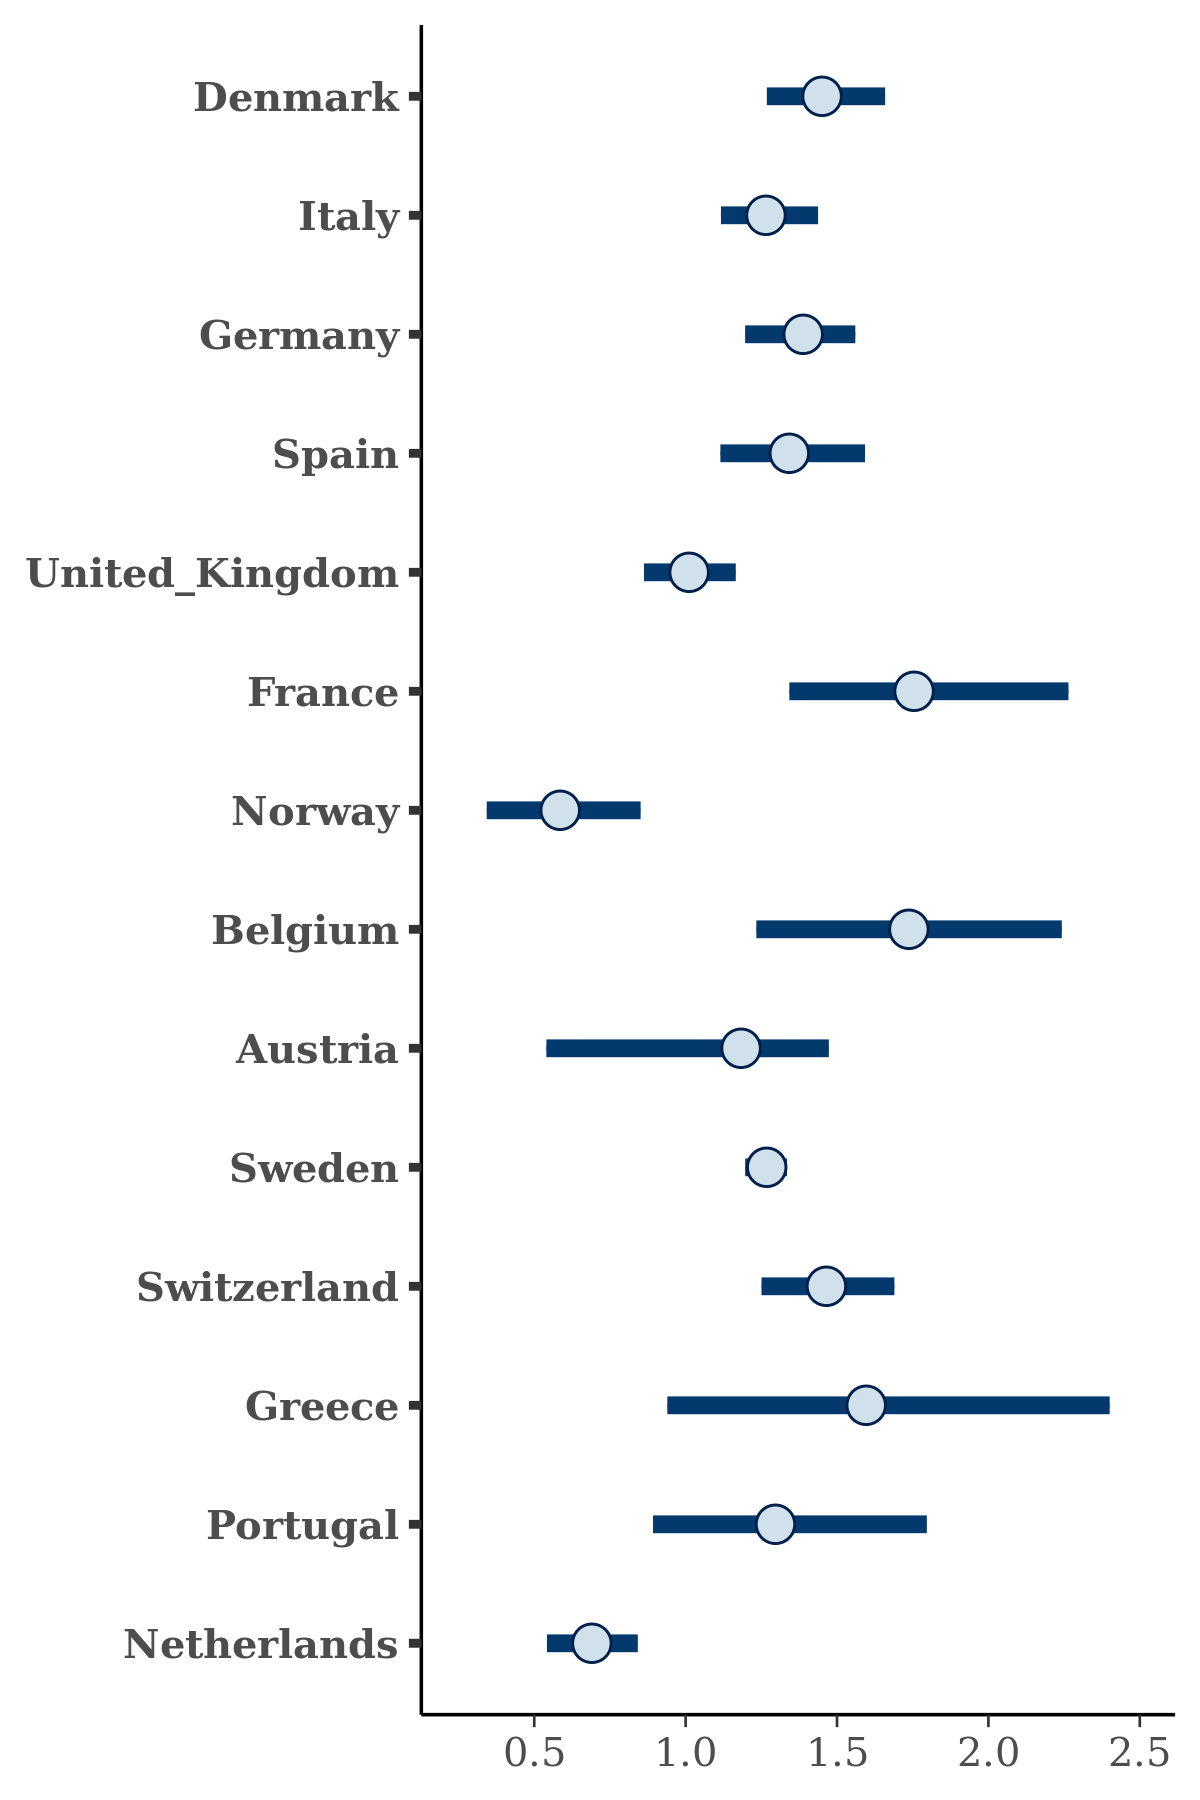

The data file committed next to this chart (first rows):
, Denmark, Italy, Germany, Spain, United_Kingdom, France, Norway, Belgium, Austria, Sweden, Switzerland, Greece, Portugal, Netherlands
1, 1.675, 1.25, 1.169, 1.295, 0.7695, 1.383, 0.5024, 1.832, 1.309, 1.232, 1.465, 1.156, 1.44, 0.807
2, 1.274, 1.324, 1.53, 1.386, 1.158, 1.456, 0.4837, 1.682, 1.099, 1.28, 1.226, 1.919, 1.32, 0.7683
3, 1.43, 1.248, 1.404, 1.24, 0.8803, 1.793, 0.5488, 1.517, 1.31, 1.204, 1.54, 1.639, 1.283, 0.8062
4, 1.611, 1.255, 1.229, 1.182, 1.034, 2.046, 0.5762, 1.949, 1.561, 1.255, 1.389, 2.303, 1.398, 0.7872
5, 1.345, 1.293, 1.361, 1.51, 1.029, 1.645, 0.6301, 1.648, 1.287, 1.273, 1.442, 2.079, 1.443, 0.5792
6, 1.294, 1.551, 1.363, 1.406, 0.9626, 1.603, 0.5588, 2.103, 1.424, 1.198, 1.546, 1.418, 1.196, 0.7286
7, 1.442, 1.469, 1.455, 1.3, 1.048, 1.512, 0.7411, 1.637, 1.178, 1.232, 1.541, 1.346, 1.206, 0.744
8, 1.348, 1.264, 1.278, 1.29, 0.9888, 1.664, 0.561, 1.732, 1.202, 1.273, 1.465, 1.512, 1.515, 0.6345
9, 1.466, 1.386, 1.378, 1.371, 1.054, 1.665, 0.4708, 1.675, 1.185, 1.231, 1.305, 0.9282, 1.452, 0.7446
10, 1.539, 1.353, 1.586, 1.539, 1.028, 1.875, 0.7033, 2.015, 1.64, 1.273, 1.278, 1.129, 1.571, 0.7535
11, 1.448, 1.303, 1.495, 1.415, 1.105, 2.174, 0.7645, 1.745, 1.236, 1.348, 1.316, 2.048, 1.285, 0.608
12, 1.557, 1.358, 1.26, 1.515, 0.9673, 2.365, 0.6124, 1.933, 0.9208, 1.261, 1.681, 2.04, 1.136, 0.7617
13, 1.652, 1.235, 1.084, 1.516, 1.234, 2.187, 0.4474, 1.57, 1.35, 1.276, 1.522, 1.537, 1.658, 0.8048
14, 1.392, 1.217, 1.179, 1.475, 0.9929, 1.42, 0.6152, 1.659, 1.259, 1.261, 1.085, 1.03, 0.9637, 0.534
15, 1.479, 1.331, 1.367, 1.134, 1.193, 2.237, 0.2848, 1.514, 1.391, 1.256, 1.365, 1.436, 1.525, 0.7732
16, 1.425, 1.174, 1.34, 1.404, 1.016, 1.542, 0.6609, 1.841, 1.471, 1.269, 1.517, 1.577, 0.9089, 0.6913
17, 1.372, 1.376, 1.307, 1.364, 1.143, 1.796, 0.4194, 1.624, 1.469, 1.271, 1.443, 0.9436, 1.131, 0.6928
18, 1.476, 1.244, 1.269, 1.219, 1.017, 1.634, 0.6946, 1.778, 1.009, 1.291, 1.432, 1.247, 0.9123, 0.646
19, 1.452, 1.376, 1.224, 1.276, 0.9723, 1.692, 0.5697, 1.79, 1.113, 1.277, 1.327, 1.72, 1.328, 0.7613
20, 1.434, 1.161, 1.278, 1.307, 1.08, 1.517, 0.4811, 1.75, 0.9395, 1.338, 1.352, 1.036, 1.596, 0.5651
21, 1.308, 1.323, 1.563, 1.291, 0.936, 1.75, 0.5984, 1.879, 1.325, 1.269, 1.486, 2.627, 1.662, 0.8106
22, 1.646, 1.312, 1.227, 1.478, 1.016, 1.845, 0.1897, 1.311, 1.419, 1.327, 1.471, 1.563, 1.477, 0.7045
23, 1.505, 1.291, 1.303, 1.259, 0.9558, 1.779, 0.8008, 1.841, 1.41, 1.292, 1.814, 1.413, 0.8293, 0.4626
24, 1.462, 1.283, 1.146, 1.342, 0.9303, 1.177, 0.413, 1.85, 1.301, 1.23, 1.592, 1.077, 1.256, 0.4765
25, 1.559, 1.283, 1.36, 1.455, 0.9693, 2.351, 0.6606, 1.771, 0.8364, 1.264, 1.65, 2.007, 1.127, 0.8373
26, 1.719, 1.156, 1.387, 1.222, 0.8988, 1.519, 0.5205, 1.382, 1.477, 1.288, 1.311, 1.008, 1.074, 0.5059
27, 1.203, 1.35, 1.444, 1.369, 0.9106, 1.06, 0.5273, 0.9786, 1.248, 1.295, 1.62, 1.513, 1.163, 0.8622
28, 1.481, 1.321, 1.304, 1.432, 0.9001, 2.284, 0.7376, 1.862, 0.8725, 1.255, 1.663, 2.03, 0.9351, 0.8405
29, 1.493, 1.346, 1.349, 1.188, 1.108, 2.334, 0.6675, 2.367, 1.003, 1.217, 1.195, 1.568, 1.097, 0.5572
30, 1.511, 1.469, 1.53, 1.29, 0.8985, 2.029, 0.3583, 2.181, 1.072, 1.212, 1.674, 2.311, 1.398, 0.5974
31, 1.294, 1.238, 1.357, 1.422, 1.133, 1.369, 0.7142, 1.875, 1.055, 1.3, 1.471, 1.136, 1.461, 0.5921
32, 1.579, 1.426, 1.447, 1.442, 1.078, 1.744, 0.5936, 1.588, 1.211, 1.308, 1.736, 1.895, 1.251, 0.8514
33, 1.289, 1.223, 1.385, 1.528, 1.095, 1.525, 0.487, 1.926, 0.9189, 1.307, 1.394, 1.768, 1.304, 0.703
34, 1.586, 1.171, 1.537, 1.286, 1.19, 1.944, 0.4929, 1.744, 1.355, 1.332, 1.553, 2.564, 1.224, 0.6805
35, 1.513, 1.254, 1.323, 1.395, 0.9152, 1.567, 0.5079, 1.458, 1.105, 1.249, 1.468, 1.155, 1.506, 0.6843
36, 1.322, 1.275, 1.286, 1.338, 0.7921, 1.526, 0.3296, 1.153, 1.188, 1.287, 1.384, 2.636, 1.455, 0.6457
37, 1.337, 1.513, 1.499, 1.48, 1.038, 1.682, 0.4647, 1.76, 1.074, 1.182, 1.337, 1.611, 1.62, 0.8692
38, 1.382, 1.374, 1.351, 1.447, 1.057, 1.787, 0.6042, 1.583, 1.215, 1.243, 1.699, 1.788, 1.315, 0.8721
39, 1.671, 1.192, 1.352, 1.163, 1.008, 2.506, 0.4739, 1.65, 1.486, 1.257, 1.545, 2.472, 1.191, 0.7564
40, 1.314, 1.214, 1.273, 1.255, 0.821, 1.916, 0.4729, 1.815, 1.044, 1.251, 1.407, 1.661, 1.036, 0.6885
41, 1.571, 1.216, 1.503, 1.11, 1.137, 2.061, 0.8346, 1.828, 1.13, 1.262, 1.516, 2.024, 1.235, 0.8277
42, 1.551, 1.232, 1.248, 1.23, 1.047, 1.752, 0.6935, 1.659, 1.101, 1.277, 1.402, 1.839, 1.389, 0.542
43, 1.548, 1.311, 1.45, 1.535, 1.19, 1.803, 0.6662, 2.101, 1.187, 1.277, 1.5, 1.86, 1.36, 0.5662
44, 1.242, 1.2, 1.617, 1.404, 0.9703, 1.841, 0.5149, 1.104, 1.319, 1.262, 1.248, 1.892, 1.429, 0.692
45, 1.538, 1.398, 1.171, 1.344, 1.066, 2.033, 0.4225, 1.838, 1.326, 1.259, 1.381, 1.182, 1.047, 0.7071
46, 1.411, 1.365, 1.209, 1.382, 1.202, 1.691, 0.9033, 1.772, 1.448, 1.236, 1.265, 1.398, 1.182, 0.6701
47, 1.71, 1.161, 1.551, 1.375, 0.8726, 1.535, 0.6688, 1.915, 1.48, 1.154, 1.534, 1.549, 1.388, 0.7162
48, 1.777, 1.232, 1.321, 1.593, 0.9215, 1.789, 0.3692, 1.414, 1.408, 1.363, 1.404, 2.228, 1.573, 0.5788
49, 1.726, 1.163, 1.359, 1.106, 1.082, 1.587, 0.7368, 1.606, 1.439, 1.326, 1.335, 1.888, 1.176, 0.6431
50, 1.615, 1.178, 1.271, 1.293, 1.069, 1.802, 0.3799, 2.032, 1.277, 1.335, 1.407, 1.386, 1.291, 0.7473
51, 1.349, 1.06, 1.159, 1.183, 0.9218, 1.35, 0.4695, 1.702, 1.26, 1.28, 1.453, 1.724, 1.45, 0.5864
52, 1.441, 1.338, 1.441, 1.433, 0.8627, 2.049, 0.4655, 1.089, 1.313, 1.272, 1.283, 1.529, 1.385, 0.6148
53, 1.393, 1.268, 1.208, 1.505, 1.104, 1.678, 0.6334, 1.497, 1.38, 1.235, 1.313, 1.677, 1.16, 0.5073
54, 1.652, 1.352, 1.155, 1.342, 0.8247, 1.966, 0.6941, 1.545, 1.239, 1.33, 1.423, 1.651, 1.336, 0.6304
55, 1.472, 1.307, 1.538, 1.48, 0.9612, 1.979, 0.726, 2.035, 1.372, 1.27, 1.685, 1.738, 1.181, 0.5853
56, 1.349, 1.169, 1.182, 1.169, 0.8384, 1.454, 0.3894, 1.774, 1.208, 1.333, 1.572, 1.812, 1.458, 0.6014
57, 1.413, 1.345, 1.407, 1.431, 0.9513, 2.373, 0.8026, 1.63, 1.364, 1.308, 1.316, 2.712, 1.411, 0.8182
58, 1.535, 1.15, 1.133, 1.347, 0.9474, 1.895, 0.6785, 0.9875, 1.391, 1.225, 1.693, 1.513, 1.275, 0.5879
59, 1.543, 1.251, 1.245, 1.477, 1.042, 1.702, 0.4842, 2.06, 1.124, 1.219, 1.418, 1.917, 1.438, 0.9146
60, 1.46, 1.431, 1.282, 1.344, 1.121, 1.679, 0.9523, 1.419, 1.547, 1.294, 1.564, 1.656, 1.237, 0.9206
... 1,940 more rows
